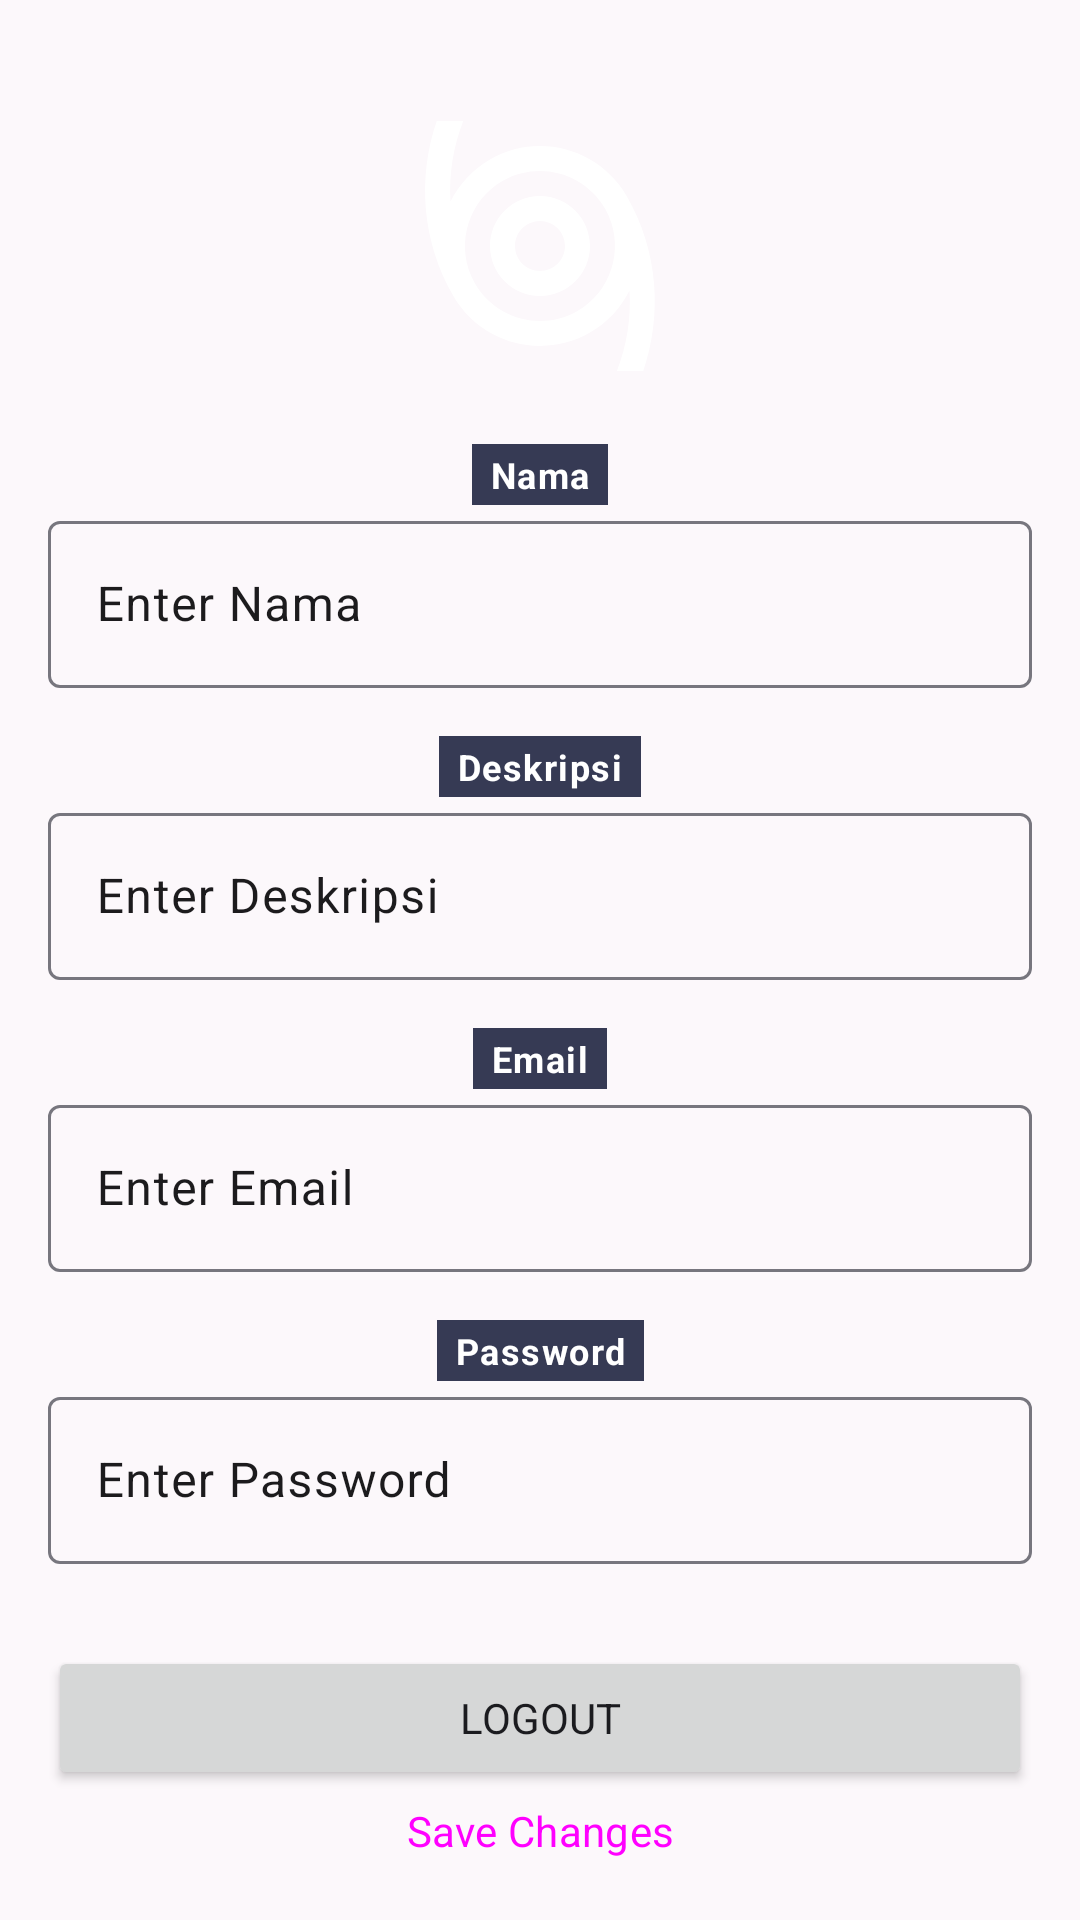

This screen was rendered from an Android layout file. Write that file and the resources it references.
<!-- AndroidManifest.xml: application theme Theme.General -->
<!-- res/layout/fragment_penyelenggara_profile.xml -->
<?xml version="1.0" encoding="utf-8"?>
<androidx.constraintlayout.widget.ConstraintLayout xmlns:android="http://schemas.android.com/apk/res/android"
    xmlns:app="http://schemas.android.com/apk/res-auto"
    xmlns:tools="http://schemas.android.com/tools"
    android:layout_width="match_parent"
    android:layout_height="match_parent"
    android:background="@color/md_theme_surface"
    android:padding="16dp"
    tools:context=".ui.fragment.profile.PenyelenggaraProfileFragment">

    
    <ImageView
        android:id="@+id/ivLogo"
        android:layout_width="100dp"
        android:layout_height="100dp"
        android:layout_marginTop="16dp"
        android:scaleType="centerCrop"
        android:src="@drawable/icon_logo"
        app:layout_constraintEnd_toEndOf="parent"
        app:layout_constraintStart_toStartOf="parent"
        app:layout_constraintTop_toTopOf="parent"
        app:shapeAppearanceOverlay="@style/ShapeAppearance.Material3.Corner.Full" />

    
    <TextView
        android:id="@+id/tvNamaHeader"
        android:layout_width="wrap_content"
        android:layout_height="wrap_content"
        android:layout_marginTop="16dp"
        android:background="@color/md_theme_primary"
        android:paddingHorizontal="6dp"
        android:paddingVertical="2dp"
        android:text="Nama"
        android:textAppearance="@style/TextAppearance.Material3.LabelMedium"
        android:textColor="@color/md_theme_onPrimary"
        android:textStyle="bold"
        app:layout_constraintEnd_toEndOf="parent"
        app:layout_constraintStart_toStartOf="parent"
        app:layout_constraintTop_toBottomOf="@id/ivLogo" />

    <com.google.android.material.textfield.TextInputLayout
        android:id="@+id/tilEditNama"
        android:layout_width="0dp"
        android:layout_height="wrap_content"
        android:textColorHint="@color/md_theme_onSurface"
        app:layout_constraintEnd_toEndOf="parent"
        app:layout_constraintStart_toStartOf="parent"
        app:layout_constraintTop_toBottomOf="@id/tvNamaHeader">

        <com.google.android.material.textfield.TextInputEditText
            android:id="@+id/etNama"
            android:layout_width="match_parent"
            android:layout_height="wrap_content"
            android:hint="Enter Nama" />
    </com.google.android.material.textfield.TextInputLayout>

    
    <TextView
        android:id="@+id/tvDeskripsiHeader"
        android:layout_width="wrap_content"
        android:layout_height="wrap_content"
        android:layout_marginTop="16dp"
        android:background="@color/md_theme_primary"
        android:paddingHorizontal="6dp"
        android:paddingVertical="2dp"
        android:text="Deskripsi"
        android:textAppearance="@style/TextAppearance.Material3.LabelMedium"
        android:textColor="@color/md_theme_onPrimary"
        android:textStyle="bold"
        app:layout_constraintEnd_toEndOf="parent"
        app:layout_constraintStart_toStartOf="parent"
        app:layout_constraintTop_toBottomOf="@id/tilEditNama" />

    <com.google.android.material.textfield.TextInputLayout
        android:id="@+id/tilEditDeskripsi"
        android:layout_width="0dp"
        android:layout_height="wrap_content"
        android:textColorHint="@color/md_theme_onSurface"
        app:layout_constraintEnd_toEndOf="parent"
        app:layout_constraintStart_toStartOf="parent"
        app:layout_constraintTop_toBottomOf="@id/tvDeskripsiHeader">

        <com.google.android.material.textfield.TextInputEditText
            android:id="@+id/etDeskripsi"
            android:layout_width="match_parent"
            android:layout_height="wrap_content"
            android:hint="Enter Deskripsi" />
    </com.google.android.material.textfield.TextInputLayout>

    
    <TextView
        android:id="@+id/tvEmailHeader"
        android:layout_width="wrap_content"
        android:layout_height="wrap_content"
        android:layout_marginTop="16dp"
        android:background="@color/md_theme_primary"
        android:paddingHorizontal="6dp"
        android:paddingVertical="2dp"
        android:text="Email"
        android:textAppearance="@style/TextAppearance.Material3.LabelMedium"
        android:textColor="@color/md_theme_onPrimary"
        android:textStyle="bold"
        app:layout_constraintEnd_toEndOf="parent"
        app:layout_constraintStart_toStartOf="parent"
        app:layout_constraintTop_toBottomOf="@id/tilEditDeskripsi" />

    <com.google.android.material.textfield.TextInputLayout
        android:id="@+id/tilEditEmail"
        android:layout_width="0dp"
        android:layout_height="wrap_content"
        android:textColorHint="@color/md_theme_onSurface"
        app:layout_constraintEnd_toEndOf="parent"
        app:layout_constraintStart_toStartOf="parent"
        app:layout_constraintTop_toBottomOf="@id/tvEmailHeader">

        <com.google.android.material.textfield.TextInputEditText
            android:id="@+id/etEmail"
            android:layout_width="match_parent"
            android:layout_height="wrap_content"
            android:hint="Enter Email" />
    </com.google.android.material.textfield.TextInputLayout>

    
    <TextView
        android:id="@+id/tvPasswordHeader"
        android:layout_width="wrap_content"
        android:layout_height="wrap_content"
        android:layout_marginTop="16dp"
        android:background="@color/md_theme_primary"
        android:paddingHorizontal="6dp"
        android:paddingVertical="2dp"
        android:text="Password"
        android:textAppearance="@style/TextAppearance.Material3.LabelMedium"
        android:textColor="@color/md_theme_onPrimary"
        android:textStyle="bold"
        app:layout_constraintEnd_toEndOf="parent"
        app:layout_constraintStart_toStartOf="parent"
        app:layout_constraintTop_toBottomOf="@id/tilEditEmail" />

    <com.google.android.material.textfield.TextInputLayout
        android:id="@+id/tilEditPassword"
        android:layout_width="0dp"
        android:layout_height="wrap_content"
        android:textColorHint="@color/md_theme_onSurface"
        app:layout_constraintEnd_toEndOf="parent"
        app:layout_constraintStart_toStartOf="parent"
        app:layout_constraintTop_toBottomOf="@id/tvPasswordHeader">

        <com.google.android.material.textfield.TextInputEditText
            android:id="@+id/etPassword"
            android:layout_width="match_parent"
            android:layout_height="wrap_content"
            android:hint="Enter Password"
            android:inputType="textPassword" />
    </com.google.android.material.textfield.TextInputLayout>

    
    <Button
        android:id="@+id/btnSaveChanges"
        style="@style/Widget.Material3.Button.OutlinedButton"
        android:layout_width="0dp"
        android:layout_height="wrap_content"
        android:text="Save Changes"
        android:visibility="visible"
        app:layout_constraintBottom_toBottomOf="parent"
        app:layout_constraintEnd_toEndOf="parent"
        app:layout_constraintStart_toStartOf="parent"
        app:layout_constraintTop_toBottomOf="@+id/btnLogout"
        tools:layout_height="wrap_content"
        tools:layout_width="match_parent"
        tools:visibility="visible" />

    
    <Button
        android:id="@+id/btnLogout"
        android:layout_width="0dp"
        android:layout_height="wrap_content"
        android:text="Logout"
        app:layout_constraintBottom_toBottomOf="parent"
        app:layout_constraintEnd_toEndOf="parent"
        app:layout_constraintStart_toStartOf="parent"
        app:layout_constraintTop_toBottomOf="@+id/tilEditPassword"
        tools:layout_height="wrap_content"
        tools:layout_width="match_parent" />

</androidx.constraintlayout.widget.ConstraintLayout>
<!-- resources referenced by this layout -->
<resources>
  <color name="md_theme_onPrimary">#FFFFFF</color>
  <color name="md_theme_onSurface">#1C1B1D</color>
  <color name="md_theme_primary">#363A54</color>
  <color name="md_theme_surface">#FCF8FB</color>
  <!-- drawable icon_logo (drawable) -->
  <vector xmlns:android="http://schemas.android.com/apk/res/android" android:height="24dp" android:tint="@color/md_theme_onPrimary" android:viewportHeight="24" android:viewportWidth="24" android:width="24dp">
        
      <path android:fillColor="@color/md_theme_onPrimary" android:pathData="M18.93,8C16.72,4.18 11.82,2.87 8,5.07c-1.41,0.82 -2.48,2 -3.16,3.37C4.71,6.24 5.06,4.04 5.86,2H3.74C2.2,6.49 2.52,11.58 5.07,16c1.1,1.91 2.88,3.19 4.86,3.72c1.98,0.53 4.16,0.31 6.07,-0.79c1.41,-0.82 2.48,-2 3.16,-3.37c0.13,2.2 -0.21,4.4 -1.01,6.44h2.11C21.79,17.51 21.48,12.42 18.93,8zM15,17.2c-2.87,1.65 -6.54,0.67 -8.2,-2.2c-0.11,-0.2 -0.21,-0.4 -0.3,-0.6C5.3,11.64 6.33,8.34 9,6.8c2.86,-1.65 6.54,-0.67 8.2,2.2c0.11,0.2 0.21,0.4 0.3,0.6C18.7,12.36 17.67,15.66 15,17.2zM12,10c1.1,0 2,0.9 2,2s-0.9,2 -2,2s-2,-0.9 -2,-2S10.9,10 12,10M12,8c-2.21,0 -4,1.79 -4,4s1.79,4 4,4s4,-1.79 4,-4S14.21,8 12,8z"/>
      
  </vector>
  <color name="md_theme_primaryContainer">#595D79</color>
  <color name="md_theme_onPrimaryContainer">#FFFFFF</color>
  <color name="md_theme_secondary">#5D5D6A</color>
  <color name="md_theme_onSecondary">#FFFFFF</color>
  <color name="md_theme_secondaryContainer">#E6E5F4</color>
  <color name="md_theme_onSecondaryContainer">#484955</color>
  <color name="md_theme_tertiary">#4F3447</color>
  <color name="md_theme_onTertiary">#FFFFFF</color>
  <color name="md_theme_tertiaryContainer">#74566B</color>
  <color name="md_theme_onTertiaryContainer">#FFFFFF</color>
  <color name="md_theme_error">#BA1A1A</color>
  <color name="md_theme_onError">#FFFFFF</color>
  <color name="md_theme_errorContainer">#FFDAD6</color>
  <color name="md_theme_onErrorContainer">#410002</color>
  <color name="md_theme_background">#FCF8FB</color>
  <color name="md_theme_onBackground">#1C1B1D</color>
  <color name="md_theme_surfaceVariant">#E3E1EA</color>
  <color name="md_theme_onSurfaceVariant">#46464D</color>
  <color name="md_theme_outline">#77767E</color>
  <color name="md_theme_outlineVariant">#C7C5CE</color>
  <color name="md_theme_inverseSurface">#313032</color>
  <color name="md_theme_inverseOnSurface">#F3F0F2</color>
  <color name="md_theme_inversePrimary">#C1C4E5</color>
  <color name="md_theme_primaryFixed">#DEE0FF</color>
  <color name="md_theme_onPrimaryFixed">#161A32</color>
  <color name="md_theme_primaryFixedDim">#C1C4E5</color>
  <color name="md_theme_onPrimaryFixedVariant">#414560</color>
  <color name="md_theme_secondaryFixed">#E2E1F0</color>
  <color name="md_theme_onSecondaryFixed">#191B25</color>
  <color name="md_theme_secondaryFixedDim">#C6C5D3</color>
  <color name="md_theme_onSecondaryFixedVariant">#454652</color>
  <color name="md_theme_tertiaryFixed">#FFD7F0</color>
  <color name="md_theme_onTertiaryFixed">#2B1425</color>
  <color name="md_theme_tertiaryFixedDim">#E2BCD4</color>
  <color name="md_theme_onTertiaryFixedVariant">#5A3E52</color>
  <color name="md_theme_surfaceDim">#DCD9DC</color>
  <color name="md_theme_surfaceBright">#FCF8FB</color>
  <color name="md_theme_surfaceContainerLowest">#FFFFFF</color>
  <color name="md_theme_surfaceContainerLow">#F6F3F5</color>
  <color name="md_theme_surfaceContainer">#F0EDEF</color>
  <color name="md_theme_surfaceContainerHigh">#EAE7EA</color>
  <color name="md_theme_surfaceContainerHighest">#E5E1E4</color>
</resources>
